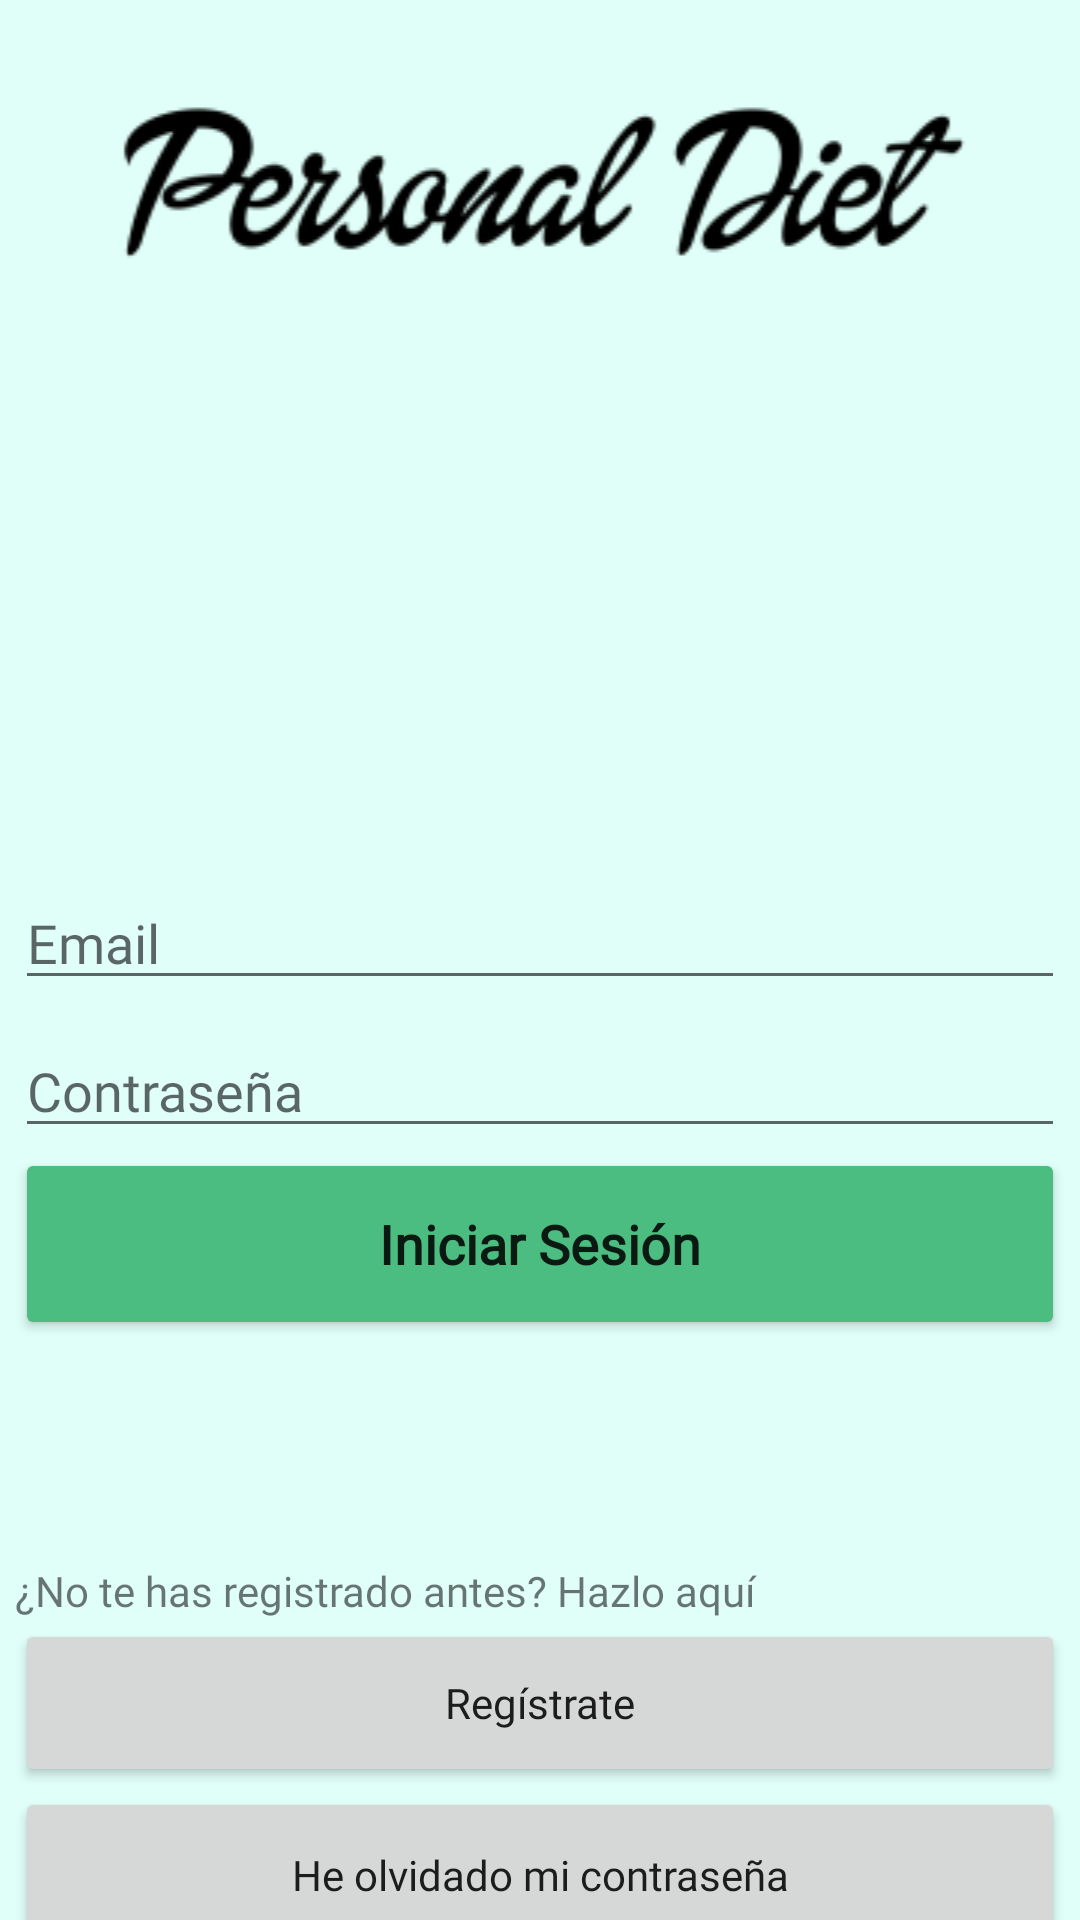

Here is an Android app screen rendered from its layout file. Give the layout XML and the strings, colors and styles it references.
<!-- AndroidManifest.xml: application theme Theme.TFG -->
<!-- res/layout/login.xml -->
<?xml version="1.0" encoding="utf-8"?>
<androidx.constraintlayout.widget.ConstraintLayout xmlns:android="http://schemas.android.com/apk/res/android"
    xmlns:app="http://schemas.android.com/apk/res-auto"
    xmlns:tools="http://schemas.android.com/tools"
    android:layout_width="match_parent"
    android:layout_height="match_parent"
    android:background="@color/fondo">

    <LinearLayout
        android:layout_width="350dp"
        android:layout_height="667dp"
        android:orientation="vertical"
        app:layout_constraintBottom_toBottomOf="parent"
        app:layout_constraintEnd_toEndOf="parent"
        app:layout_constraintStart_toStartOf="parent"
        app:layout_constraintTop_toTopOf="parent">

        <Space
            android:layout_width="match_parent"
            android:layout_height="45dp" />

        <ImageView
            android:id="@+id/imageView2"
            android:layout_width="match_parent"
            android:layout_height="wrap_content"
            app:srcCompat="@drawable/personaldietlogo" />

        <ImageView
            android:id="@+id/imageView"
            android:layout_width="254dp"
            android:layout_height="199dp"
            android:layout_gravity="center"
            app:srcCompat="@drawable/allfruit_preview_rev_1" />

        <EditText
            android:id="@+id/emailLogin"
            android:layout_width="match_parent"
            android:layout_height="wrap_content"
            android:layout_marginBottom="8dp"
            android:ems="10"
            android:fontFamily="@font/gorditas"
            android:hint="Email"
            android:inputType="textEmailAddress" />

        <EditText
            android:id="@+id/passLogin"
            android:layout_width="match_parent"
            android:layout_height="wrap_content"
            android:ems="10"
            android:fontFamily="@font/gorditas"
            android:hint="Contraseña"
            android:inputType="textPassword" />

        <Button
            android:id="@+id/button"
            android:layout_width="match_parent"
            android:layout_height="64dp"

            android:backgroundTint="#4CBD80"
            android:fontFamily="@font/gorditas"
            android:onClick="loginUser"
            android:text="Iniciar Sesión"
            android:textAllCaps="false"
            android:textSize="18sp"
            android:textStyle="bold" />

        <Space
            android:layout_width="match_parent"
            android:layout_height="74dp" />

        <TextView
            android:id="@+id/textView8"
            android:layout_width="match_parent"
            android:layout_height="wrap_content"
            android:fontFamily="@font/gorditas"
            android:text="@string/no_te_has_registrado_antes_hazlo_aqu" />

        <Button
            android:id="@+id/buttonRegister"
            android:layout_width="match_parent"
            android:layout_height="56dp"
            android:fontFamily="@font/gorditas"
            android:onClick="goToRegister"
            android:text="Regístrate"
            android:textAllCaps="false"
            android:textSize="14sp"
            android:theme="@style/AppTheme" />

        <Button
            android:id="@+id/buttonSend"
            android:layout_width="match_parent"
            android:layout_height="56dp"
            android:layout_weight="0.10"
            android:fontFamily="@font/gorditas"
            android:onClick="goToSendReset"
            android:text="He olvidado mi contraseña"
            android:textAllCaps="false"
            android:textSize="14sp"
            android:theme="@style/AppTheme" />

    </LinearLayout>

</androidx.constraintlayout.widget.ConstraintLayout>
<!-- resources referenced by this layout -->
<resources>
  <color name="fondo"> #252DFBCB</color>
  <!-- drawable personaldietlogo: png bitmap (drawable-v24, 8578 bytes) -->
  <string name="no_te_has_registrado_antes_hazlo_aqu">¿No te has registrado antes? Hazlo aquí</string>
  <style name="AppTheme" parent="Theme.MaterialComponents.Light.DarkActionBar">
          <item name="colorPrimary">@color/buttons</item>
          <item name="colorPrimaryDark">@color/colorPrimaryDark</item>
          <item name="colorAccent">@color/colorAccent</item>
  
      </style>
  <style name="Theme.TFG" parent="Theme.MaterialComponents.DayNight.DarkActionBar">
          
          
      </style>
  <color name="buttons">#000000</color>
  <color name="colorPrimaryDark">#0288D1</color>
  <color name="colorAccent">#FFA000</color>
</resources>
